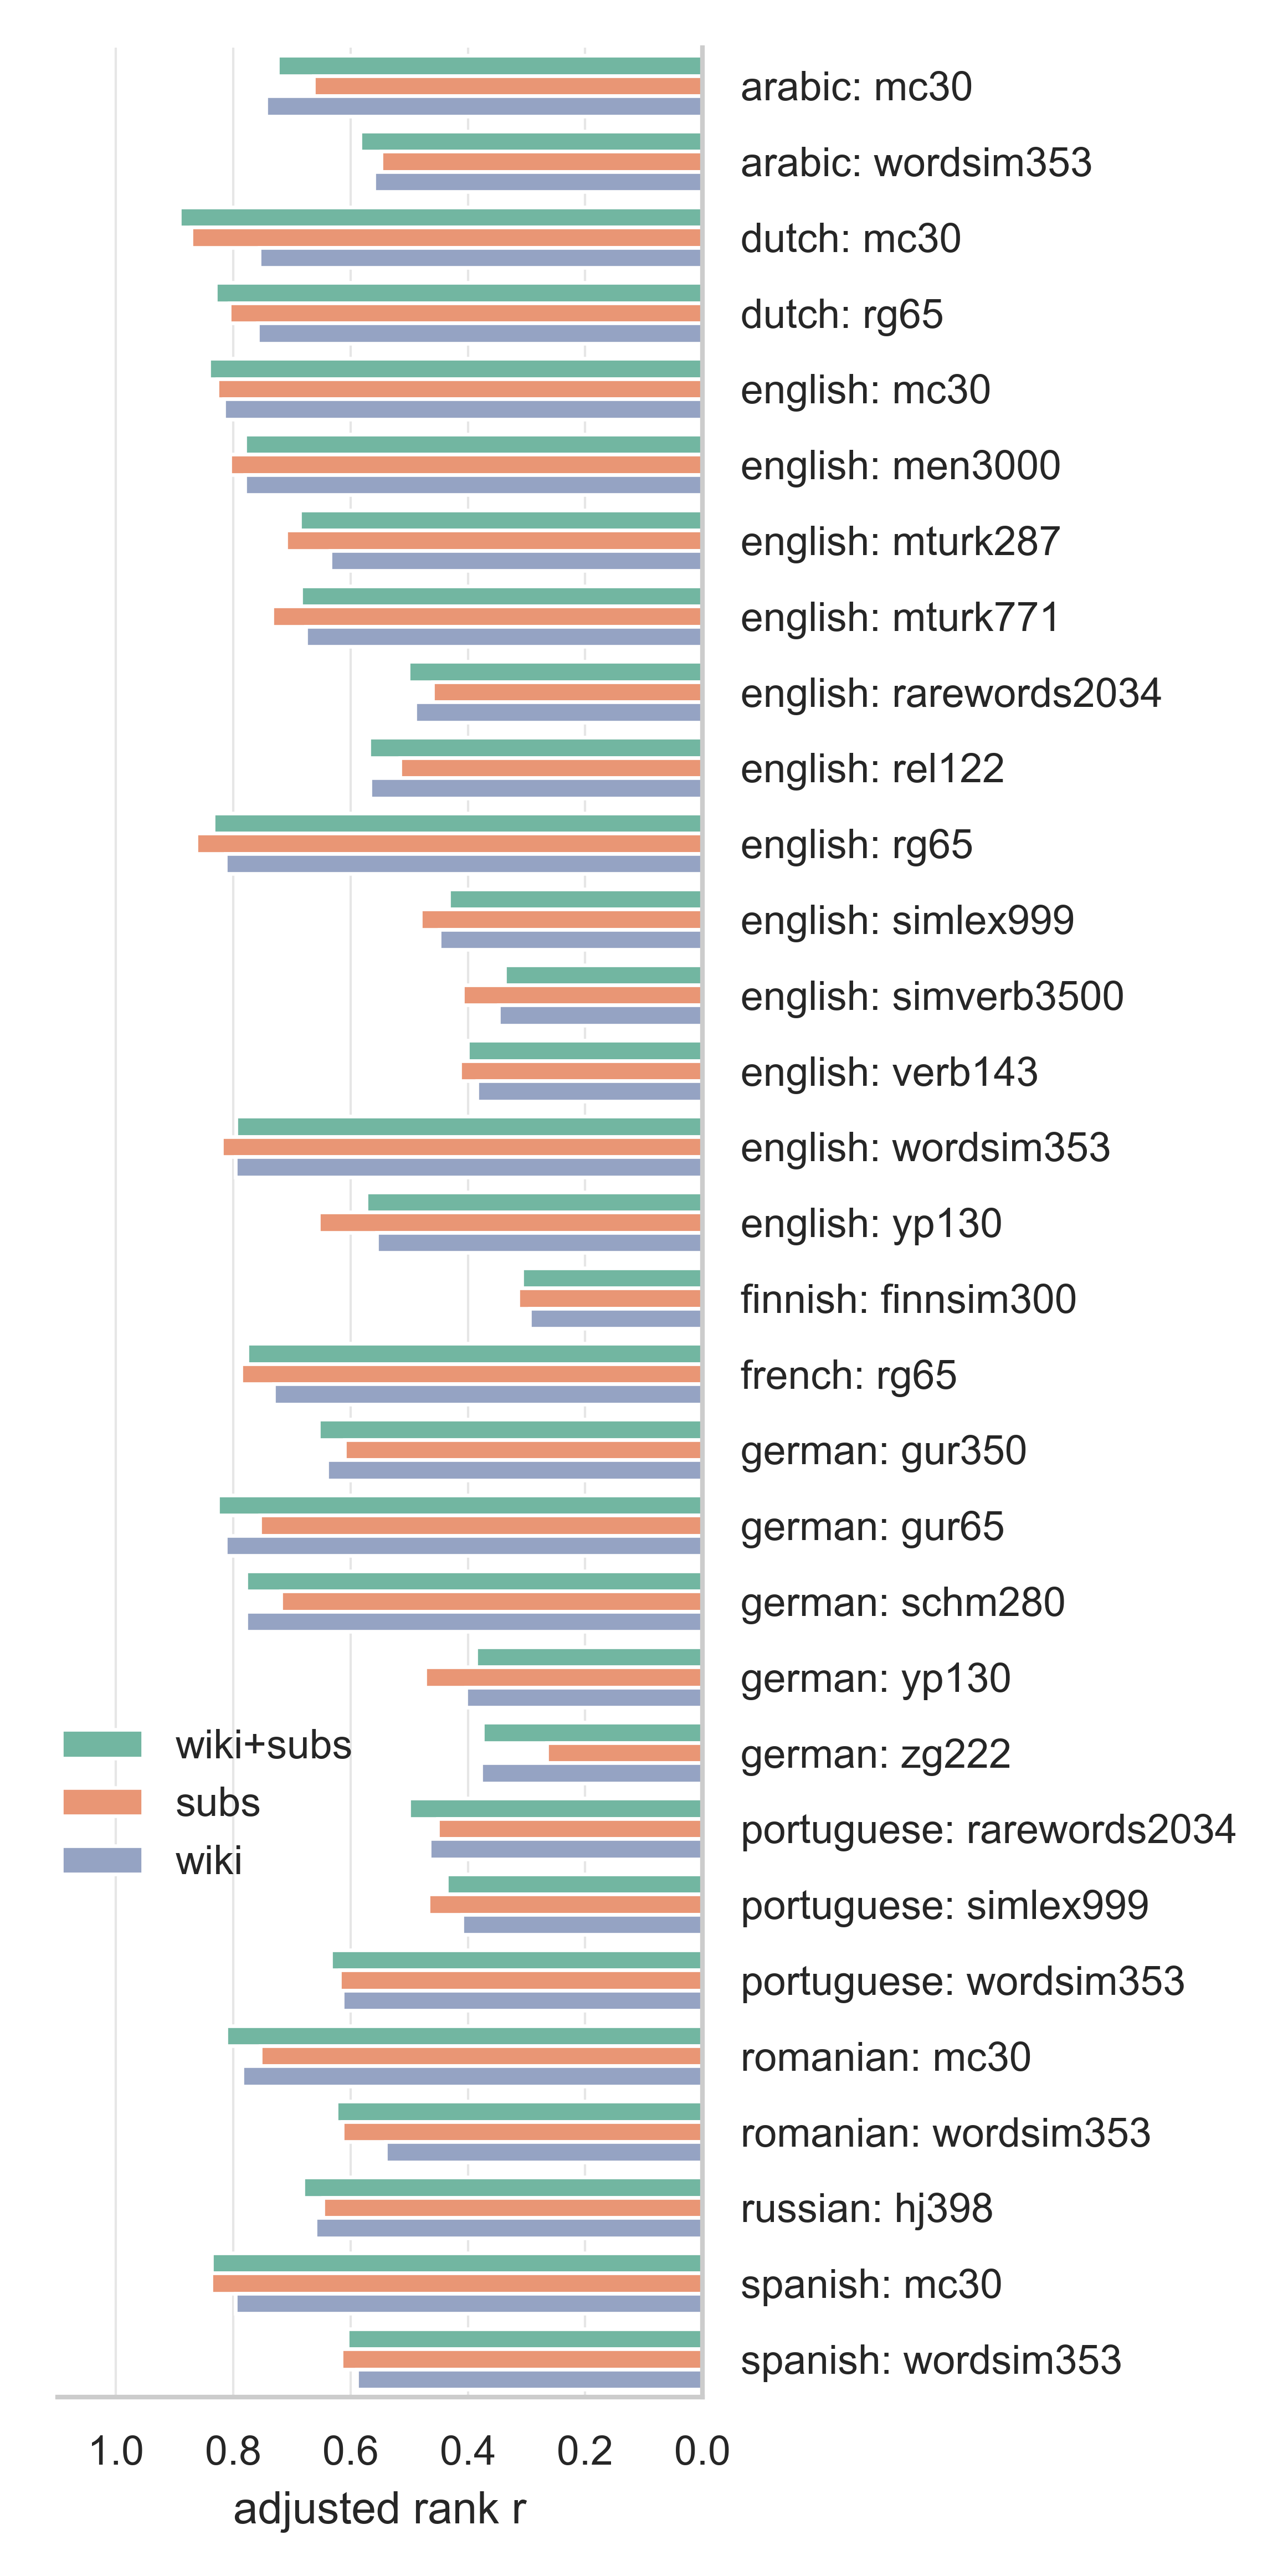

The table this chart was drawn from, first rows:
	Unnamed: 0	adjusted rank r	lang	rank r	source	vecs	label
1	0.0	0.6628	arabic	0.6628	mc30	subs	arabic: mc30
75	0.0	0.7447	arabic	0.7447	mc30	wiki	arabic: mc30
38	0.0	0.7249	arabic	0.7249	mc30	wiki+subs	arabic: mc30
0	0.0	0.5474	arabic	0.5569	wordsim353	subs	arabic: wordsim353
74	0.0	0.56	arabic	0.5664	wordsim353	wiki	arabic: wordsim353
37	0.0	0.5836	arabic	0.5886	wordsim353	wiki+subs	arabic: wordsim353
27	0.0	0.8721	dutch	0.8721	mc30	subs	dutch: mc30
101	0.0	0.7553	dutch	0.7553	mc30	wiki	dutch: mc30
64	0.0	0.892	dutch	0.892	mc30	wiki+subs	dutch: mc30
26	0.0	0.8067	dutch	0.8067	rg65	subs	dutch: rg65
100	0.0	0.7583	dutch	0.7583	rg65	wiki	dutch: rg65
63	0.0	0.8304	dutch	0.8304	rg65	wiki+subs	dutch: rg65
11	0.0	0.8272	english	0.8272	mc30	subs	english: mc30
85	0.0	0.8163	english	0.8163	mc30	wiki	english: mc30
48	0.0	0.8421	english	0.8421	mc30	wiki+subs	english: mc30
14	0.0	0.8061	english	0.8061	men3000	subs	english: men3000
88	0.0	0.7803	english	0.7803	men3000	wiki	english: men3000
51	0.0	0.7805	english	0.7805	men3000	wiki+subs	english: men3000
20	0.0	0.7108	english	0.7158	mturk287	subs	english: mturk287
94	0.0	0.6344	english	0.6645	mturk287	wiki	english: mturk287
57	0.0	0.6867	english	0.6939	mturk287	wiki+subs	english: mturk287
19	0.0	0.7336	english	0.7336	mturk771	subs	english: mturk771
93	0.0	0.6765	english	0.6765	mturk771	wiki	english: mturk771
56	0.0	0.6846	english	0.6846	mturk771	wiki+subs	english: mturk771
17	0.0	0.4604	english	0.5689	rarewords2034	subs	english: rarewords2034
91	0.0	0.4902	english	0.5598	rarewords2034	wiki	english: rarewords2034
54	0.0	0.5012	english	0.5626	rarewords2034	wiki+subs	english: rarewords2034
18	0.0	0.5155	english	0.6289	rel122	subs	english: rel122
92	0.0	0.5664	english	0.691	rel122	wiki	english: rel122
55	0.0	0.5682	english	0.6932	rel122	wiki+subs	english: rel122
12	0.0	0.8633	english	0.8633	rg65	subs	english: rg65
86	0.0	0.8131	english	0.8131	rg65	wiki	english: rg65
49	0.0	0.8342	english	0.8342	rg65	wiki+subs	english: rg65
8	0.0	0.4809	english	0.4809	simlex999	subs	english: simlex999
82	0.0	0.4486	english	0.4486	simlex999	wiki	english: simlex999
45	0.0	0.4327	english	0.4327	simlex999	wiki+subs	english: simlex999
16	0.0	0.4094	english	0.4097	simverb3500	subs	english: simverb3500
90	0.0	0.3476	english	0.3483	simverb3500	wiki	english: simverb3500
53	0.0	0.3373	english	0.3375	simverb3500	wiki+subs	english: simverb3500
9	0.0	0.4136	english	0.4136	verb143	subs	english: verb143
83	0.0	0.3842	english	0.3842	verb143	wiki	english: verb143
46	0.0	0.4002	english	0.4002	verb143	wiki+subs	english: verb143
7	0.0	0.8196	english	0.8196	wordsim353	subs	english: wordsim353
81	0.0	0.7966	english	0.7966	wordsim353	wiki	english: wordsim353
44	0.0	0.7954	english	0.7954	wordsim353	wiki+subs	english: wordsim353
13	0.0	0.6549	english	0.6549	yp130	subs	english: yp130
87	0.0	0.5551	english	0.5551	yp130	wiki	english: yp130
50	0.0	0.5733	english	0.5733	yp130	wiki+subs	english: yp130
23	0.0	0.3144	finnish	0.3165	finnsim300	subs	finnish: finnsim300
97	0.0	0.295	finnish	0.296	finnsim300	wiki	finnish: finnsim300
60	0.0	0.3082	finnish	0.3082	finnsim300	wiki+subs	finnish: finnsim300
24	0.0	0.7867	french	0.8117	rg65	subs	french: rg65
98	0.0	0.7316	french	0.7548	rg65	wiki	french: rg65
61	0.0	0.7764	french	0.8011	rg65	wiki+subs	french: rg65
4	0.0	0.61	german	0.7707	gur350	subs	german: gur350
78	0.0	0.6402	german	0.7371	gur350	wiki	german: gur350
41	0.0	0.6548	german	0.749	gur350	wiki+subs	german: gur350
2	0.0	0.755	german	0.755	gur65	subs	german: gur65
76	0.0	0.8129	german	0.8129	gur65	wiki	german: gur65
39	0.0	0.8265	german	0.8265	gur65	wiki+subs	german: gur65
... 33 more rows
